Run: headless pygame with SDL's dummy video driver; simulated clock (each Clock.tick advances the game by its frame time, no real sleeping); random seed 0; keys injected as events and as key.get_pressed() state; no mouse input; restart key R tapped at the start of phases 3 and 4.
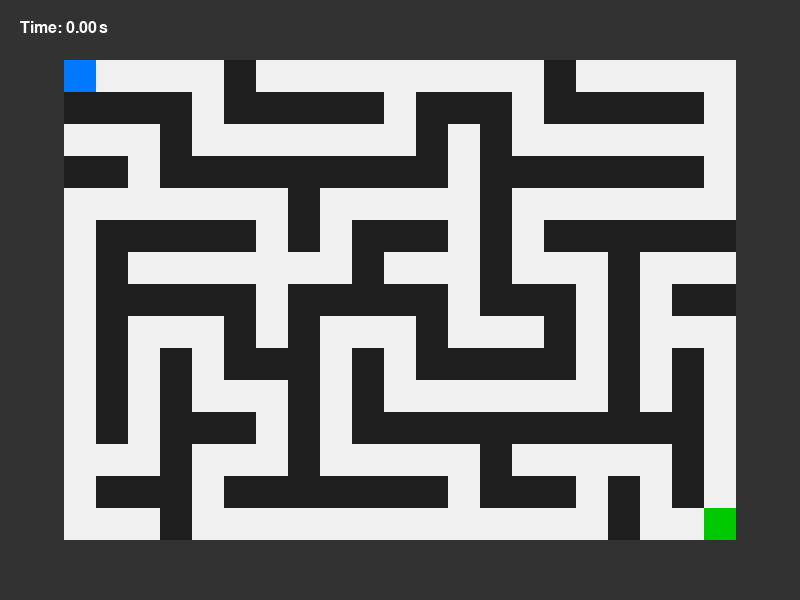
Frame 1 of 4 · flips 1–60 · no input
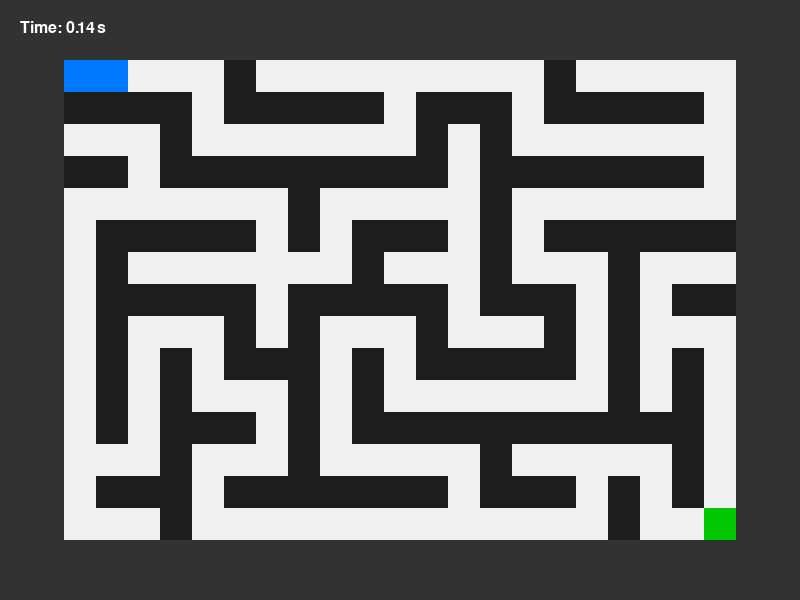
Frame 2 of 4 · flips 61–180 · tapped SPACE, RETURN · held RIGHT (→), D
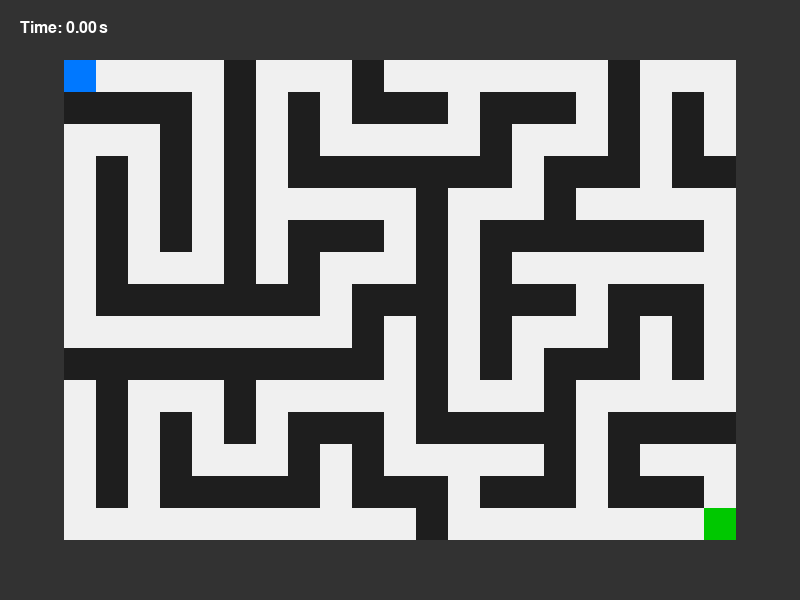
Frame 3 of 4 · flips 181–300 · tapped R · held DOWN (↓), S
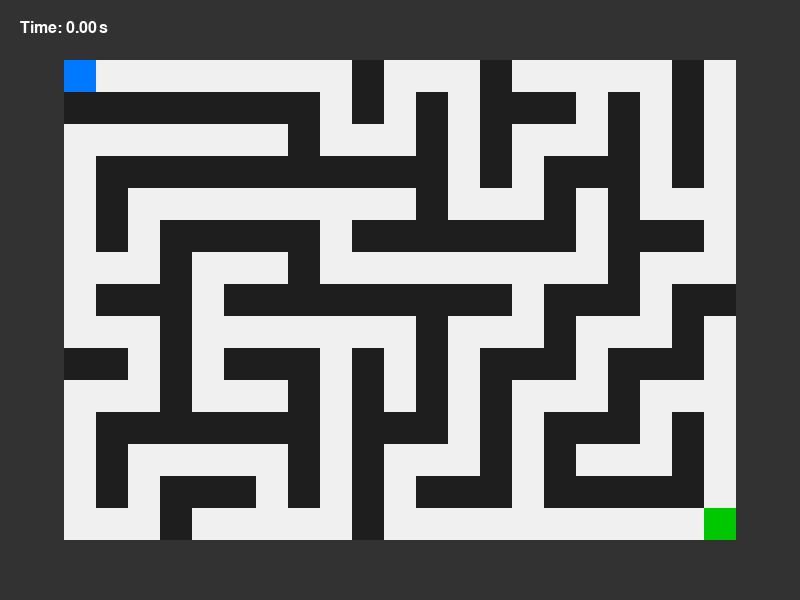
Frame 4 of 4 · flips 301–420 · tapped R · held LEFT (←), A, UP (↑), W

The pygame program that drew these frames:

import pygame
import random
import time

# 固定常量
WIDTH, HEIGHT = 800, 600
FPS = 60
MAZE_COLS, MAZE_ROWS = 21, 15
CELL_SIZE = 32
MAZE_WIDTH = MAZE_COLS * CELL_SIZE
MAZE_HEIGHT = MAZE_ROWS * CELL_SIZE
OFFSET_X = (WIDTH - MAZE_WIDTH) // 2
OFFSET_Y = (HEIGHT - MAZE_HEIGHT) // 2

# 颜色定义
COLOR_WALL = (30, 30, 30)
COLOR_PATH = (240, 240, 240)
COLOR_PLAYER = (0, 120, 255)
COLOR_EXIT = (0, 200, 0)
COLOR_HUD_BG = (50, 50, 50)
COLOR_HUD_TEXT = (255, 255, 255)

# 随机种子
random.seed(42)

class Maze:
    def __init__(self, cols, rows):
        self.cols = cols
        self.rows = rows
        self.grid = [[1] * cols for _ in range(rows)]  # 1=wall, 0=path
        self.start = (0, 0)
        self.exit = (cols - 1, rows - 1)
        self.generate()

    def generate(self):
        # 使用深度优先搜索生成迷宫
        stack = []
        x, y = self.start
        self.grid[y][x] = 0
        stack.append((x, y))
        
        while stack:
            x, y = stack[-1]
            neighbors = []
            
            for dx, dy in [(2, 0), (-2, 0), (0, 2), (0, -2)]:
                nx, ny = x + dx, y + dy
                if 0 <= nx < self.cols and 0 <= ny < self.rows and self.grid[ny][nx] == 1:
                    neighbors.append((nx, ny, dx // 2, dy // 2))
            
            if neighbors:
                nx, ny, px, py = neighbors[random.randint(0, len(neighbors) - 1)]
                self.grid[y + py][x + px] = 0
                self.grid[ny][nx] = 0
                stack.append((nx, ny))
            else:
                stack.pop()

class Game:
    def __init__(self):
        pygame.init()
        self.screen = pygame.display.set_mode((WIDTH, HEIGHT))
        pygame.display.set_caption("Maze Runner Easy")
        self.clock = pygame.time.Clock()
        self.font = pygame.font.SysFont("Arial", 24)
        self.restart()
        
    def restart(self):
        self.maze = Maze(MAZE_COLS, MAZE_ROWS)
        self.player_pos = list(self.maze.start)
        self.game_state = "playing"  # playing, won
        self.start_time = 0
        self.elapsed_time = 0
        self.is_first_move = True
        
    def run(self):
        running = True
        while running:
            for event in pygame.event.get():
                if event.type == pygame.QUIT:
                    running = False
                elif event.type == pygame.KEYDOWN:
                    if event.key == pygame.K_ESCAPE:
                        running = False
                    elif event.key == pygame.K_r:
                        self.restart()
                    else:
                        self.handle_input(event.key)
            
            self.update()
            self.draw()
            self.clock.tick(FPS)
        
        pygame.quit()
    
    def handle_input(self, key):
        if self.game_state != "playing":
            return
            
        if self.is_first_move:
            self.start_time = time.time()
            self.is_first_move = False
        
        dx, dy = 0, 0
        if key == pygame.K_UP:
            dy = -1
        elif key == pygame.K_DOWN:
            dy = 1
        elif key == pygame.K_LEFT:
            dx = -1
        elif key == pygame.K_RIGHT:
            dx = 1
        else:
            return
        
        new_x = self.player_pos[0] + dx
        new_y = self.player_pos[1] + dy
        
        if 0 <= new_x < self.maze.cols and 0 <= new_y < self.maze.rows:
            if self.maze.grid[new_y][new_x] == 0:
                self.player_pos = [new_x, new_y]
                # Check win condition
                if self.player_pos[0] == self.maze.exit[0] and self.player_pos[1] == self.maze.exit[1]:
                    self.game_state = "won"
                    self.elapsed_time = time.time() - self.start_time
    
    def update(self):
        if self.game_state == "playing" and not self.is_first_move:
            self.elapsed_time = time.time() - self.start_time
    
    def draw(self):
        # Clear screen
        self.screen.fill(COLOR_HUD_BG)
        
        # Draw maze
        for y in range(self.maze.rows):
            for x in range(self.maze.cols):
                rect = pygame.Rect(
                    OFFSET_X + x * CELL_SIZE,
                    OFFSET_Y + y * CELL_SIZE,
                    CELL_SIZE,
                    CELL_SIZE
                )
                if (x, y) == self.maze.start:
                    pygame.draw.rect(self.screen, COLOR_PLAYER, rect)
                elif (x, y) == self.maze.exit:
                    pygame.draw.rect(self.screen, COLOR_EXIT, rect)
                elif self.maze.grid[y][x] == 1:
                    pygame.draw.rect(self.screen, COLOR_WALL, rect)
                else:
                    pygame.draw.rect(self.screen, COLOR_PATH, rect)
        
        # Draw player on path
        if self.game_state == "playing" or self.game_state == "won":
            player_x, player_y = self.player_pos
            if not ((player_x == self.maze.start[0] and player_y == self.maze.start[1]) or 
                    (player_x == self.maze.exit[0] and player_y == self.maze.exit[1])):
                rect = pygame.Rect(
                    OFFSET_X + player_x * CELL_SIZE,
                    OFFSET_Y + player_y * CELL_SIZE,
                    CELL_SIZE,
                    CELL_SIZE
                )
                pygame.draw.rect(self.screen, COLOR_PLAYER, rect)
        
        # Draw HUD
        time_str = f"Time: {self.elapsed_time:.2f}s"
        if self.game_state == "playing":
            time_text = self.font.render(time_str, True, COLOR_HUD_TEXT)
            self.screen.blit(time_text, (20, 20))
        
        # Draw win screen
        if self.game_state == "won":
            # Semi-transparent overlay
            overlay = pygame.Surface((WIDTH, HEIGHT))
            overlay.set_alpha(128)
            overlay.fill((0, 0, 0))
            self.screen.blit(overlay, (0, 0))
            
            # Win message
            win_font = pygame.font.SysFont("Arial", 64, bold=True)
            win_text = win_font.render("You Win!", True, (0, 255, 0))
            self.screen.blit(win_text, (WIDTH//2 - win_text.get_width()//2, HEIGHT//2 - 120))
            
            # Time text
            time_msg = f"Time: {self.elapsed_time:.2f}s"
            time_text2 = self.font.render(time_msg, True, (255, 255, 255))
            self.screen.blit(time_text2, (WIDTH//2 - time_text2.get_width()//2, HEIGHT//2 - 40))
            
            # Restart text
            restart_font = pygame.font.SysFont("Arial", 32)
            restart_text = restart_font.render("Press R to Restart", True, (255, 255, 255))
            self.screen.blit(restart_text, (WIDTH//2 - restart_text.get_width()//2, HEIGHT//2 + 40))
        
        pygame.display.flip()

if __name__ == "__main__":
    game = Game()
    game.run()
